Run: headless pygame with SDL's dummy video driver; simulated clock (each Clock.tick advances the game by its frame time, no real sleeping); random seed 0; keys injected as events and as key.get_pressed() state; no mouse input.
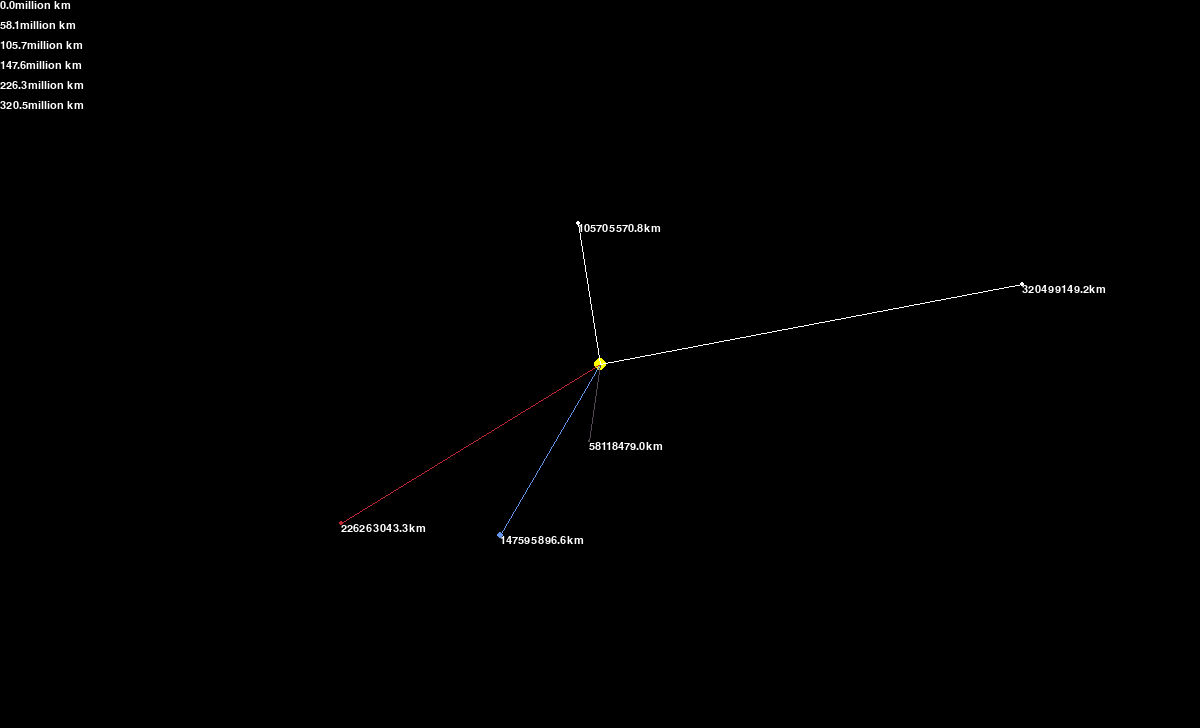
Frame 1 of 4 · flips 1–60 · no input
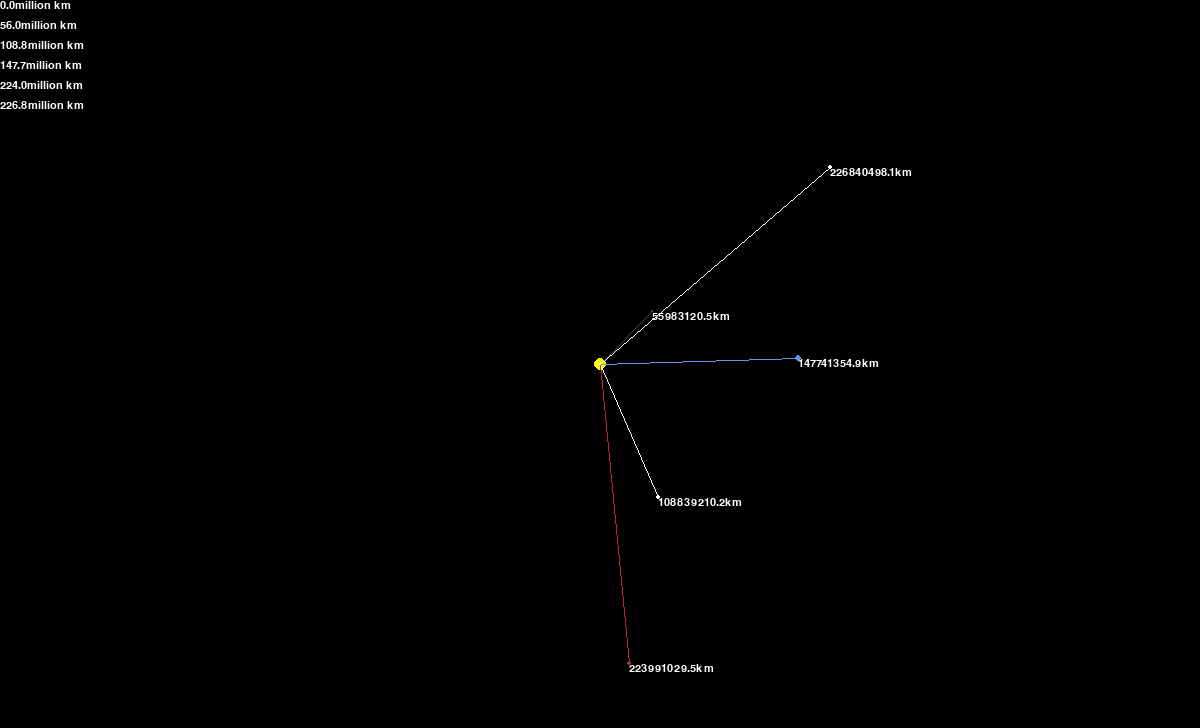
Frame 2 of 4 · flips 61–180 · tapped SPACE, RETURN · held RIGHT (→), D
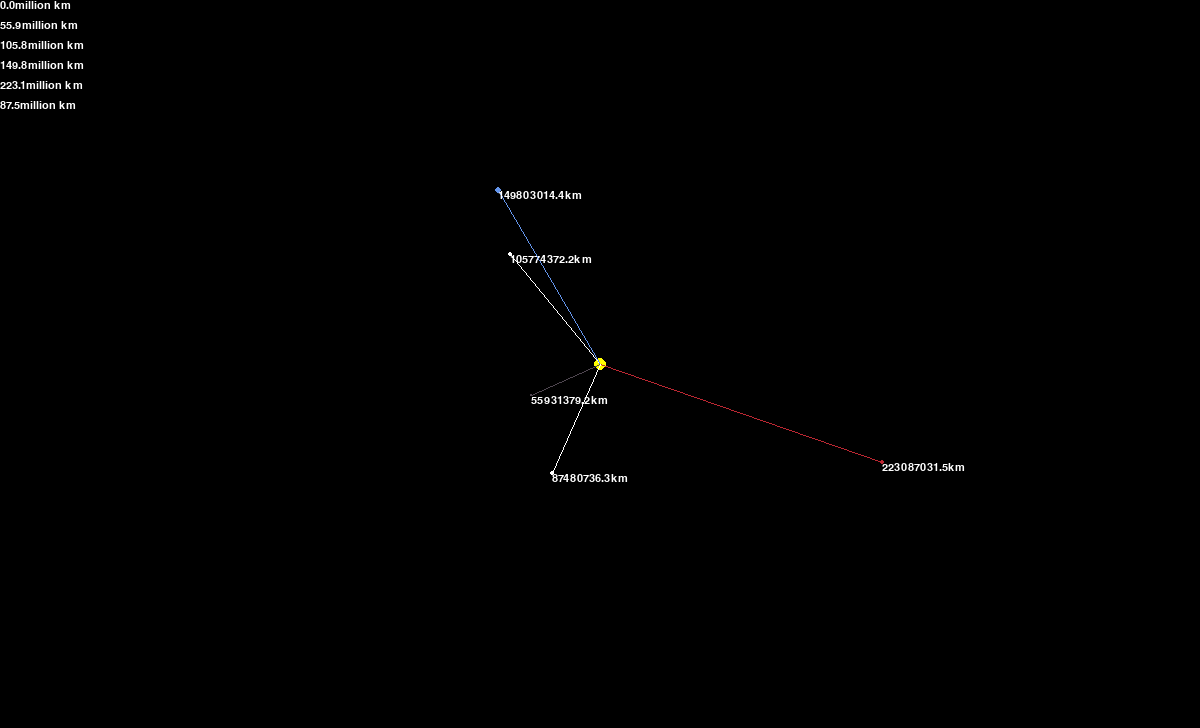
Frame 3 of 4 · flips 181–300 · held DOWN (↓), S
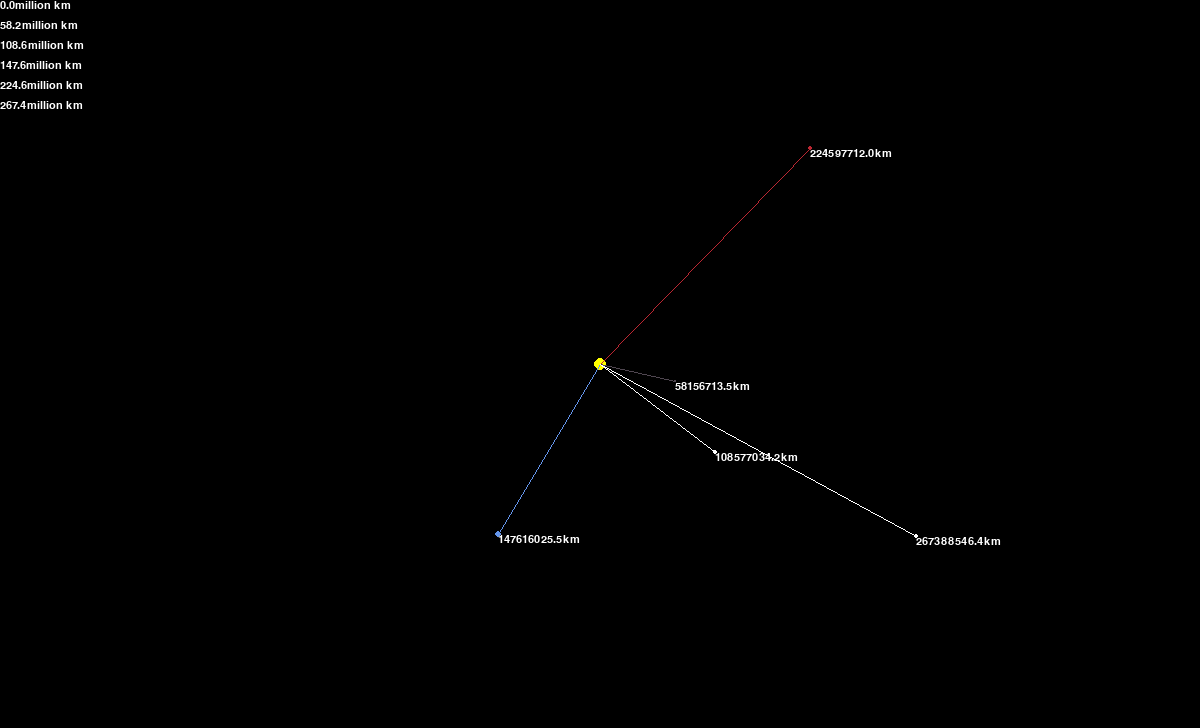
Frame 4 of 4 · flips 301–420 · held LEFT (←), A, UP (↑), W

The pygame program that drew these frames:

import pygame
import math

pygame.init()

WIDTH, HEIGHT = 1200, 728
WIN = pygame.display.set_mode((WIDTH, HEIGHT))
FONT = pygame.font.SysFont('comicsans', 16)

pygame.display.set_caption('SOLAR SYSTEM SIMULATION')

WHITE = (255, 255, 255)
YELLOW = (255, 255, 0)
BLUE = (100, 149, 235)
RED = (188, 39, 50)
DARK_GRAY = (80, 71, 81)

class Planet:
    AU = 149000000000       #149 BILLION METRES
    G = 6.67428e-11
    SCALE = 200/ AU         # 1 au = 100px
    TIMESTEP = 3600*24      # 1 day worth of seconds

    def __init__(self, x, y, radius, color, mass):
        self.x = x
        self.y = y
        self.radius = radius/5      
        self.color = color
        self.mass = mass
        self.x_velocity = 0
        self.y_velocity = 0
        self.sun = False
        self.distance = 0
        self.orbit = []

    def draw(self, win):
        x = self.x * self.SCALE + WIDTH/2
        y = self.y * self.SCALE + HEIGHT/2

        # if len(self.orbit) > 2:
        #     # to draw orbit
        #     updated_points = []
        #     for point in self.orbit:
        #         x, y = point
        #         x = x * self.SCALE + WIDTH / 2
        #         y = y * self.SCALE + HEIGHT / 2
        #         updated_points.append((x, y))
            
            # pygame.draw.lines(WIN, self.color, False, updated_points, 1)
        pygame.draw.line(WIN, self.color, (x, y), (WIDTH/2, HEIGHT/2))

        if not self.sun:
            distance_text = FONT.render(f"{round(self.distance/1000, 1)}km", 1, WHITE)
            WIN.blit(distance_text, (x,y))
#  - distance_text.get_width()/2 -distance_text.get_height()/2
        pygame.draw.circle(win, self.color, (x, y), self.radius)

    def attraction(self, other):
        other_x = other.x
        other_y = other.y
        distance_x = other_x - self.x
        distance_y = other_y - self.y
        distance = math.sqrt(distance_x **2 + distance_y**2)
        
        if other.sun:
            self.distance = distance
        
        force = self.G*self.mass*other.mass/distance**2     #total force
        theta = math.atan2(distance_y, distance_x)          #angle of force
        force_x = math.cos(theta) * force                   #force on x axis
        force_y = math.sin(theta) * force                   #force on y axis
        return force_x, force_y

    def update_position(self, planets):
        # i dont want the sun to move when playing with the values
        if self.sun:
            return

        total_fx = total_fy = 0             #force from all other objects
        for planet in planets:
            if self == planet:
                continue
            
            fx, fy = self.attraction(planet)        #force from this planet
            total_fx += fx
            total_fy += fy

        # _ velocity is equal to _ velocity added by the effect of total force from all objects
        # on its mass, multiplied by timestep because each frame is set as a day(or whatever TIMESTEP is)
        self.x_velocity += total_fx / self.mass * self.TIMESTEP
        self.y_velocity += total_fy / self.mass * self.TIMESTEP

        # finally update the position of the planet
        self.x += self.x_velocity * self.TIMESTEP
        self.y += self.y_velocity * self.TIMESTEP

        # save this point on the orbit
        self.orbit.append((self.x, self.y))

def main():
    run = True
    clock = pygame.time.Clock()

    sun = Planet(0, 0, 30, YELLOW, 1.98892 * 10**30)
    sun.sun = True

    mercury = Planet(0.387*Planet.AU, 0, 8, DARK_GRAY, 0.330*10**23)
    mercury.y_velocity = -47400
    venus = Planet(0.723*Planet.AU, 0, 14, WHITE, 4.8685*10**24)
    venus.y_velocity = -35.02*1000
    earth = Planet(-1*Planet.AU, 0, 16, BLUE, 5.9742*10**24)
    earth.y_velocity = 29783
    mars = Planet(-1.524*Planet.AU,0, 12, RED, 6.39*10**23)
    mars.y_velocity = 24077
    venus2 = Planet(2.223*Planet.AU, 0, 14, WHITE, 4.8685*10**24)
    venus2.y_velocity = -35.02*1000/3

    planets = [sun, mercury, venus, earth, mars, venus2]

    while run:

        clock.tick(60)
        WIN.fill((0,0,0))

        for event in pygame.event.get():
            if event.type == pygame.QUIT:
                run = False
        
        for planet in planets:
            planet.update_position(planets)
            planet.draw(WIN)
        
        for index, planet in enumerate(planets):
            distance_text = FONT.render(f"{round(planet.distance/1000000000, 1)}million km", 1, WHITE)
            WIN.blit(distance_text, (0,index * 20))

        pygame.display.update()

    pygame.quit()

main()
